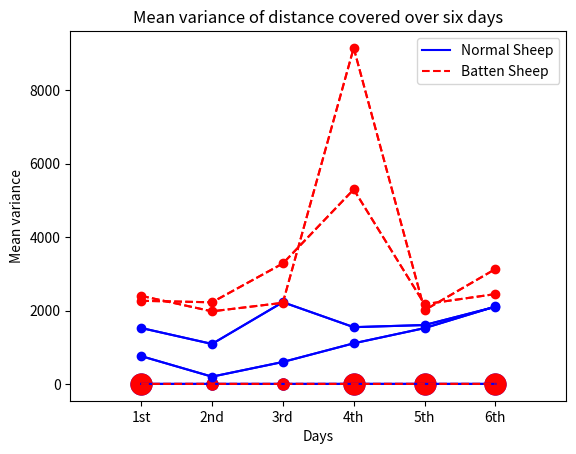

The matplotlib source for this figure:
import numpy as np
import matplotlib.pyplot as plt




x3 = np.array([14.3609300000000,12.9309200000000,11.3753320000000,15.8505500000000,13.3773290000000,14.6710650000000])
x2 =np.array([9.58607, 8.79108, 7.970668, 7.33545, 9.005671, 9.495935]);
x2 = x2/5;
x3 = x3/6;
t = list(range(1,7))
ysize = [15,8,8,15,15,15]

my_xticks = ['1st','2nd','3rd','4th','5th','6th'];
#put.xtixks(t,my_xticks)


plt.xlim([0,7])
for i in range (0, len(x3)):
    plt.plot(t[i],x3[i], '-ob', label='Normal Sheep' ,markersize=ysize[i])

plt.plot(t, x3, linestyle="-", color="b")

for i in range (0, len(x3)):
    plt.plot(t[i],x2[i], '-or', label='Batten Sheep' ,markersize=ysize[i])

plt.plot(t, x2, linestyle="--", color="r")
plt.xlabel('Days')
plt.ylabel('Entropy(bits)')
plt.title('Mean variation in entropy over six days')
plt.xticks(t,my_xticks)

p1, = plt.plot(t, x3, linestyle="-", color="b")
p2, = plt.plot(t, x2, linestyle="--", color="r")
plt.legend([p1,p2],["Normal Sheep","Batten Sheep"])
#handles, labels = ax.get_legend_handles_labels()
#ax.legend(handles,labels)

plt.savefig('f11.eps',format='eps',dpi=1000)
plt.show()








x3 = np.array([1525,1090,2227,1547,1605,2101])
x2 =np.array([2265, 2224, 3281, 5297, 2172, 2448]);

t = list(range(1,7))

my_xticks = ['1st','2nd','3rd','4th','5th','6th'];
#put.xtixks(t,my_xticks)


plt.xlim([0,7])
for i in range (0, len(x3)):
    plt.plot(t[i],x3[i], '-ob', label='Normal Sheep')

plt.plot(t, x3, linestyle="-", color="b")

for i in range (0, len(x3)):
    plt.plot(t[i],x2[i], '-or', label='Batten Sheep')

plt.plot(t, x2, linestyle="--", color="r")
plt.xlabel('Days')
plt.ylabel('Mean distance covered(m)')
plt.title('Mean distance covered over six days')
plt.xticks(t,my_xticks)

p1, = plt.plot(t, x3, linestyle="-", color="b")
p2, = plt.plot(t, x2, linestyle="--", color="r")
plt.legend([p1,p2],["Normal Sheep","Batten Sheep"])
#handles, labels = ax.get_legend_handles_labels()
#ax.legend(handles,labels)

plt.savefig('f12.eps',format='eps',dpi=1000)
plt.show()




x3 = np.array([759,199,599,1107,1521,2110])
x2 =np.array([2400,1978,2210,9151,2010,3130]);

t = list(range(1,7))

my_xticks = ['1st','2nd','3rd','4th','5th','6th'];
#put.xtixks(t,my_xticks)


plt.xlim([0,7])
for i in range (0, len(x3)):
    plt.plot(t[i],x3[i], '-ob', label='Normal Sheep')

plt.plot(t, x3, linestyle="-", color="b")

for i in range (0, len(x3)):
    plt.plot(t[i],x2[i], '-or', label='Batten Sheep')

plt.plot(t, x2, linestyle="--", color="r")
plt.xlabel('Days')
plt.ylabel('Mean variance')
plt.title('Mean variance of distance covered over six days')
plt.xticks(t,my_xticks)



p1, = plt.plot(t, x3, linestyle="-", color="b")
p2, = plt.plot(t, x2, linestyle="--", color="r")
plt.legend([p1,p2],["Normal Sheep","Batten Sheep"])
#handles, labels = ax.get_legend_handles_labels()
#ax.legend(handles,labels)

plt.savefig('f13.eps',format='eps',dpi=1000)
plt.show()


